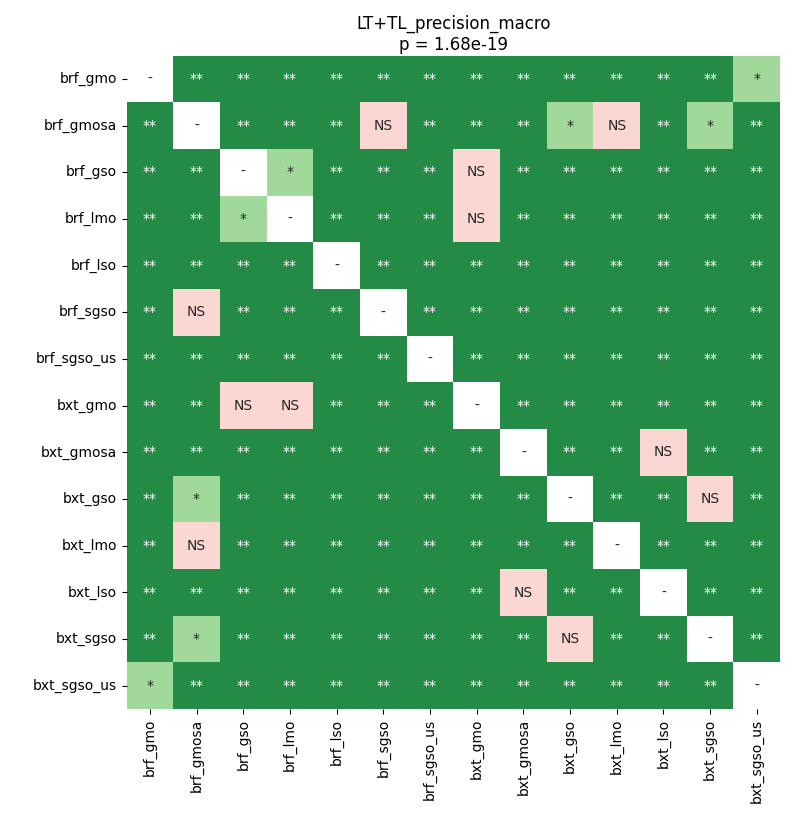

The data file committed next to this chart (first rows):
	brf_gmo	brf_gmosa	brf_gso	brf_lmo	brf_lso	brf_sgso	brf_sgso_us	bxt_gmo	bxt_gmosa	bxt_gso	bxt_lmo	bxt_lso	bxt_sgso	bxt_sgso_us
brf_gmo	1.0	0.002279	0.002279	0.002279	0.002279	0.002279	0.002279	0.002279	0.002279	0.002279	0.002279	0.002279	0.002279	0.01058
brf_gmosa	0.002279	1.0	0.002279	0.002279	0.002279	0.0682	0.002279	0.002279	0.004443	0.01058	0.4413	0.007723	0.01058	0.002279
brf_gso	0.002279	0.002279	1.0	0.03447	0.002279	0.002279	0.002279	1.0	0.002279	0.002279	0.002279	0.002279	0.002279	0.002279
brf_lmo	0.002279	0.002279	0.03447	1.0	0.002279	0.002279	0.002279	0.4413	0.002279	0.002279	0.002279	0.002279	0.002279	0.002279
brf_lso	0.002279	0.002279	0.002279	0.002279	1.0	0.004443	0.002279	0.002279	0.002279	0.002279	0.002279	0.002279	0.002279	0.002279
brf_sgso	0.002279	0.0682	0.002279	0.002279	0.004443	1.0	0.002279	0.002279	0.002279	0.002279	0.002279	0.002279	0.002279	0.002279
brf_sgso_us	0.002279	0.002279	0.002279	0.002279	0.002279	0.002279	1.0	0.002279	0.002279	0.002279	0.002279	0.002279	0.002279	0.002279
bxt_gmo	0.002279	0.002279	1.0	0.4413	0.002279	0.002279	0.002279	1.0	0.002279	0.002279	0.002279	0.002279	0.002279	0.002279
bxt_gmosa	0.002279	0.004443	0.002279	0.002279	0.002279	0.002279	0.002279	0.002279	1.0	0.002279	0.002279	0.08785	0.002279	0.002279
bxt_gso	0.002279	0.01058	0.002279	0.002279	0.002279	0.002279	0.002279	0.002279	0.002279	1.0	0.002279	0.002279	1.0	0.002279
bxt_lmo	0.002279	0.4413	0.002279	0.002279	0.002279	0.002279	0.002279	0.002279	0.002279	0.002279	1.0	0.002279	0.002279	0.002279
bxt_lso	0.002279	0.007723	0.002279	0.002279	0.002279	0.002279	0.002279	0.002279	0.08785	0.002279	0.002279	1.0	0.002279	0.002279
bxt_sgso	0.002279	0.01058	0.002279	0.002279	0.002279	0.002279	0.002279	0.002279	0.002279	1.0	0.002279	0.002279	1.0	0.002279
bxt_sgso_us	0.01058	0.002279	0.002279	0.002279	0.002279	0.002279	0.002279	0.002279	0.002279	0.002279	0.002279	0.002279	0.002279	1.0
